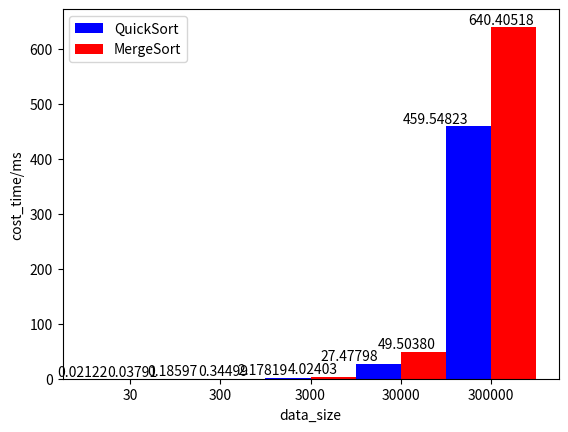

This chart was generated by the following Python code:
import time
import random
import matplotlib.pyplot as plt

define = 1

xlable = []
y_quick = []
y_merge = []

class Sort:
    def __init__(self,data:list) -> None:
        self.data = data

    def MergeSort(self):
        startTime = time.time()
        def Merge(data:list):
            if len(data) <= 1 :
                return data
            mid = len(data)//2
            left = data[:mid]
            right = data[mid:]
            i,j = len(left),len(right)
            left = Merge(left)
            right = Merge(right)
            back = []
            i,j = 0,0 
            while i < len(left) and j < len(right):
                if left[i] < right[j]:
                    back.append(left[i])
                    i += 1
                else:
                    back.append(right[j])
                    j += 1
            back.extend(left[i:])
            back.extend(right[j:])
            return back
        back = Merge(self.data)
        endTime = time.time()
        y_merge.append((endTime - startTime)*1000)
        print(f"Merge sort cost time is {(endTime-startTime)*1000:.6f}ms" )
        return back
    
    def QuickSort(self):
        startTime = time.time()
        data = self.data
        def Quick(data: list):
            if len(data) <= 1:
                return data

            pivot = data[0]  # 选择第一个元素作为基准点
            left = []
            right = []

            for element in data[1:]:
                if element <= pivot:
                    left.append(element)
                else:
                    right.append(element)

            left = Quick(left)
            right = Quick(right)

            return left + [pivot] + right
        back = Quick(data)
        endTime = time.time()
        y_quick.append((endTime - startTime)*1000)
        print(f"Quick sort cost time is {(endTime-startTime)*1000:.6f}ms" )
        return back 

        
def partition(arr, low, high):
    pivot = arr[high]  # 选择最后一个元素作为主元素
    i = low - 1  # 初始化较小元素的索引

    for j in range(low, high):
        if arr[j] <= pivot:
            i += 1
            arr[i], arr[j] = arr[j], arr[i]

    arr[i + 1], arr[high] = arr[high], arr[i + 1]
    return i + 1

def linear_time_select(arr, low, high, k):
    if low == high:
        return arr[low]

    # 获取主元素的位置
    pivot_index = partition(arr, low, high)

    # 计算主元素在有序数组中的位置
    rank = pivot_index - low + 1

    if k == rank:
        return arr[pivot_index]
    elif k < rank:
        return linear_time_select(arr, low, pivot_index - 1, k)
    else:
        return linear_time_select(arr, pivot_index + 1, high, k - rank)
    
def qsort(q, l, r):
    x = q[(l + r) // 2]
    i, j = l - 1, r + 1
    while True:
        i += 1
        while q[i] < x:
            i += 1
        j -= 1
        while q[j] > x:
            j -= 1
        if i < j:
            q[i], q[j] = q[j], q[i]
        else:
            return i if i == j else j
        
def kth_smallest(q, l, r, k):
    index = qsort(q, l, r)
    if index == k - 1:
        return q[index]
    elif index > k - 1:
        return kth_smallest(q, l, index, k)
    else:
        return kth_smallest(q, index + 1, r, k)
    

if define:
    Drange = 30
    Dend = 10000
    xname = 'data_size'
    yname = 'cost_time/ms'
    for _ in range(5):
        data = [random.randint(1,Dend)for _ in range(Drange)]
        # print(data)
        # print(sorted(data))
        test = Sort(data)
        xlable.append(str(Drange))
        test.MergeSort()
        test.QuickSort()
        startTime = time.time()
        result = linear_time_select(data,0,len(data)-1,3)
        endTime = time.time()
        print(f"Linear time select cost time is {(endTime-startTime)*1000:.6f}ms" )
        # print(test.MergeSort())
        # print(test.QuickSort()) 
        Drange *= 10
    x_long = range(len(xlable))
    width = 0.5
    x2 = [i+width for i in x_long]
    plt.bar(x_long,y_quick,color = 'b',width=0.5,label='QuickSort')
    plt.bar(x2,y_merge,color = 'r',width=0.5,label='MergeSort')
    for i,value in enumerate(y_merge):
        plt.text(i,value,f'{value:.5f}',ha='left',va = 'bottom')
    for i,value in enumerate(y_quick):
        plt.text(i,value,f'{value:.5f}',ha='right',va = 'bottom')
    plt.xticks([i+width/2 for i in x_long],xlable)
    plt.xlabel(xname)
    plt.ylabel(yname)
    plt.legend()
    plt.show()

        







            

